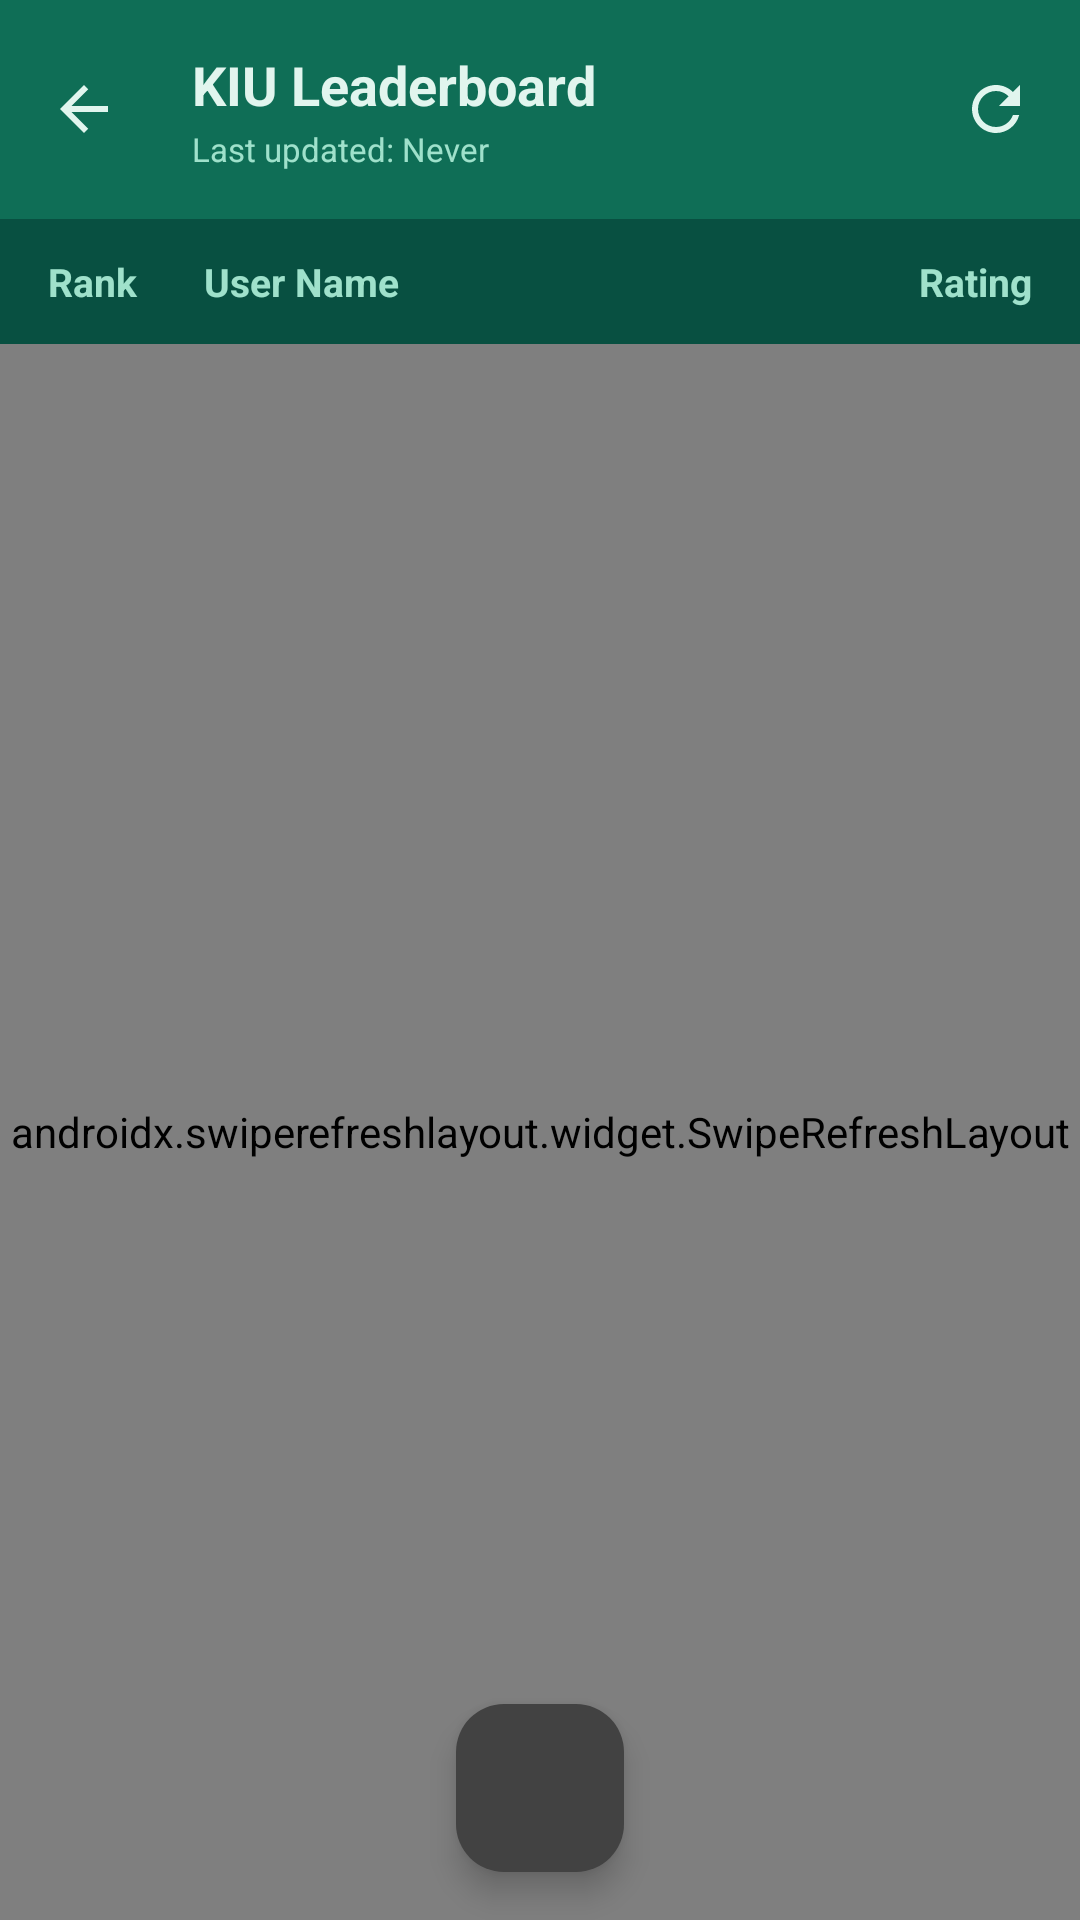

This screen was rendered from an Android layout file. Write that file and the resources it references.
<!-- AndroidManifest.xml: application theme Theme.ClubPerfomenceTracker -->
<!-- res/layout/activity_codeforces_contest.xml -->
<?xml version="1.0" encoding="utf-8"?>
<androidx.coordinatorlayout.widget.CoordinatorLayout xmlns:android="http://schemas.android.com/apk/res/android"
    xmlns:app="http://schemas.android.com/apk/res-auto"
    android:layout_width="match_parent"
    android:layout_height="match_parent"
    android:background="#F4FAFA">

    <LinearLayout
        android:layout_width="match_parent"
        android:layout_height="match_parent"
        android:orientation="vertical">

        
        <RelativeLayout
            android:layout_width="match_parent"
            android:layout_height="wrap_content"
            android:background="#0F6E56"
            android:padding="16dp">

            <ImageView
                android:id="@+id/ivBack"
                android:layout_width="24dp"
                android:layout_height="24dp"
                android:src="@drawable/ic_arrow_back"
                android:layout_centerVertical="true"
                app:tint="#E1F5EE"
                android:contentDescription="Back" />

            <LinearLayout
                android:layout_width="wrap_content"
                android:layout_height="wrap_content"
                android:orientation="vertical"
                android:layout_toEndOf="@id/ivBack"
                android:layout_marginStart="24dp"
                android:layout_centerVertical="true">

                <TextView
                    android:id="@+id/tvContestName"
                    android:layout_width="wrap_content"
                    android:layout_height="wrap_content"
                    android:text="KIU Leaderboard"
                    android:textSize="18sp"
                    android:textStyle="bold"
                    android:textColor="#E1F5EE" />

                <TextView
                    android:id="@+id/tvLastUpdated"
                    android:layout_width="wrap_content"
                    android:layout_height="wrap_content"
                    android:text="Last updated: Never"
                    android:textSize="11sp"
                    android:textColor="#9FE1CB"
                    android:layout_marginTop="2dp" />
            </LinearLayout>

            <ImageView
                android:id="@+id/ivRefresh"
                android:layout_width="24dp"
                android:layout_height="24dp"
                android:src="@drawable/ic_refresh"
                android:layout_alignParentEnd="true"
                android:layout_centerVertical="true"
                app:tint="#E1F5EE"
                android:contentDescription="Refresh" />

        </RelativeLayout>

        
        <LinearLayout
            android:id="@+id/layoutStatusBar"
            android:layout_width="match_parent"
            android:layout_height="wrap_content"
            android:orientation="horizontal"
            android:gravity="center_vertical"
            android:background="#E1F5EE"
            android:paddingHorizontal="16dp"
            android:paddingVertical="10dp"
            android:visibility="gone">

            <TextView
                android:id="@+id/tvStatus"
                android:layout_width="wrap_content"
                android:layout_height="wrap_content"
                android:text="Scanning Codeforces..."
                android:textSize="12sp"
                android:textColor="#0F6E56"
                android:textStyle="bold" />

            <ProgressBar
                android:id="@+id/rankingProgressBar"
                style="?android:attr/progressBarStyleHorizontal"
                android:layout_width="match_parent"
                android:layout_height="4dp"
                android:layout_marginStart="12dp"
                android:indeterminate="true"
                android:progressTint="#0F6E56"
                android:progressBackgroundTint="#B0D8D8" />

        </LinearLayout>

        
        <LinearLayout
            android:layout_width="match_parent"
            android:layout_height="wrap_content"
            android:orientation="horizontal"
            android:background="#085041"
            android:paddingHorizontal="16dp"
            android:paddingVertical="12dp"
            android:gravity="center_vertical">

            <TextView
                android:layout_width="40dp"
                android:layout_height="wrap_content"
                android:text="Rank"
                android:textSize="13sp"
                android:textStyle="bold"
                android:textColor="#9FE1CB" />

            <TextView
                android:layout_width="0dp"
                android:layout_height="wrap_content"
                android:layout_weight="1"
                android:text="User Name"
                android:textSize="13sp"
                android:textStyle="bold"
                android:textColor="#9FE1CB"
                android:paddingStart="12dp" />

            <TextView
                android:id="@+id/tvHeaderScore"
                android:layout_width="70dp"
                android:layout_height="wrap_content"
                android:text="Rating"
                android:textSize="13sp"
                android:textStyle="bold"
                android:textColor="#9FE1CB"
                android:gravity="end" />

        </LinearLayout>

        
        <androidx.swiperefreshlayout.widget.SwipeRefreshLayout
            android:id="@+id/swipeRefresh"
            android:layout_width="match_parent"
            android:layout_height="match_parent">

            <androidx.recyclerview.widget.RecyclerView
                android:id="@+id/rvCfRankings"
                android:layout_width="match_parent"
                android:layout_height="match_parent"
                android:paddingHorizontal="12dp"
                android:paddingTop="12dp"
                android:clipToPadding="false" />

        </androidx.swiperefreshlayout.widget.SwipeRefreshLayout>

    </LinearLayout>

    
    <com.google.android.material.floatingactionbutton.FloatingActionButton
        android:id="@+id/fabScrollToMe"
        android:layout_width="wrap_content"
        android:layout_height="wrap_content"
        android:layout_gravity="bottom|center_horizontal"
        android:layout_marginBottom="16dp"
        android:src="@drawable/ic_arrow_down"
        app:backgroundTint="#424242"
        app:tint="#FFFFFF"
        app:fabSize="mini"
        android:contentDescription="Scroll to me" />

</androidx.coordinatorlayout.widget.CoordinatorLayout>
<!-- resources referenced by this layout -->
<resources>
  <!-- drawable ic_arrow_back (drawable) -->
  <vector xmlns:android="http://schemas.android.com/apk/res/android"
      android:width="24dp"
      android:height="24dp"
      android:viewportWidth="24"
      android:viewportHeight="24">
      <path
          android:fillColor="#E1F5EE"
          android:pathData="M20,11H7.83l5.59,-5.59L12,4l-8,8l8,8l1.41,-1.41L7.83,13H20V11z"/>
  </vector>
  <!-- drawable ic_refresh (drawable) -->
  <vector xmlns:android="http://schemas.android.com/apk/res/android"
      android:width="24dp"
      android:height="24dp"
      android:viewportWidth="24"
      android:viewportHeight="24">
      <path
          android:fillColor="#E1F5EE"
          android:pathData="M17.65,6.35C16.2,4.9 14.21,4 12,4c-4.42,0 -7.99,3.58 -7.99,8s3.57,8 7.99,8c3.73,0 6.84,-2.55 7.73,-6h-2.08c-0.82,2.33 -3.04,4 -5.65,4 -3.31,0 -6,-2.69 -6,-6s2.69,-6 6,-6c1.66,0 3.14,0.69 4.22,1.78L13,11h7V4l-2.35,2.35z"/>
  </vector>
  <style name="Theme.ClubPerfomenceTracker" parent="Base.Theme.ClubPerfomenceTracker" />
  <style name="Base.Theme.ClubPerfomenceTracker" parent="Theme.Material3.DayNight.NoActionBar">
          <item name="colorPrimary">@color/primary</item>
          <item name="colorOnPrimary">@color/white</item>
          <item name="colorSecondary">@color/secondary</item>
          <item name="colorOnSecondary">@color/white</item>
          <item name="colorTertiary">@color/accent</item>
          <item name="colorSurface">@color/surface_card</item>
          <item name="android:colorBackground">@color/surface_bg</item>
          <item name="colorOnBackground">@color/text_primary</item>
          <item name="android:statusBarColor">@color/primary_dark</item>
          <item name="android:navigationBarColor">@color/white</item>
      </style>
  <color name="primary">#0D6759</color>
  <color name="white">#FFFFFFFF</color>
  <color name="secondary">#F59E0B</color>
  <color name="accent">#14B8A6</color>
  <color name="surface_card">#FFFFFF</color>
  <color name="surface_bg">#F4FAFA</color>
  <color name="text_primary">#111827</color>
  <color name="primary_dark">#0A4D43</color>
</resources>
